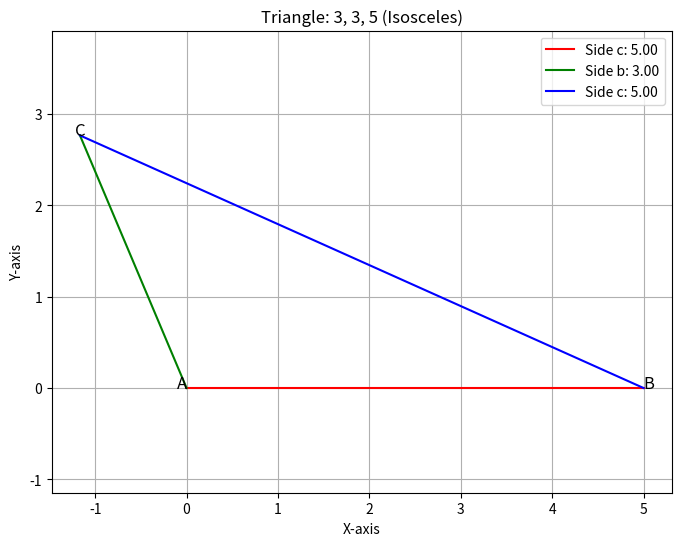

Write the Python code that produced this figure.
import matplotlib.pyplot as plt
import numpy as np


class TriangleException(Exception):
    """Custom exception class for errors related to the Triangle class."""


class Triangle:
    """
    A class to represent a triangle.

    Attributes:
        a (float): The length of the first side of the triangle.
        b (float): The length of the second side of the triangle.
        c (float): The length of the third side of the triangle.

    Methods:
        __init__(a, b, c):
            Initializes a Triangle object with three sides and validates the input.
        show():
            Prints the triangle's sides, including the two cathetuses and the hypotenuse.
        __str__():
            Returns a string representation of the triangle.
        isIsosceles():
            Checks if the triangle is isosceles (has at least two equal sides).
        plot():
            Plots the triangle using matplotlib.
    """

    def __init__(self, a, b, c):
        """
        Initializes a Triangle object with three sides.

        Args:
            a (float): The length of the first side.
            b (float): The length of the second side.
            c (float): The length of the third side.

        Raises:
            TriangleException: If any side is non-positive or if the sides do not form a valid triangle.
        """
        if a <= 0 or b <= 0 or c <= 0:
            raise TriangleException("Sides must be positive numbers.")
        if a + b <= c or a + c <= b or b + c <= a:
            raise TriangleException("The given sides do not form a valid triangle.")
        self.a = a
        self.b = b
        self.c = c

    def show(self):
        """
        Prints the triangle's sides, including the two cathetuses and the hypotenuse.

        This method assumes the triangle is a right triangle and identifies the hypotenuse
        as the longest side.
        """
        self.plot()
        print(f"Cathetuses: {self.a}, {self.b}; Hypotenuse: {self.c}")

    def __str__(self):
        """
        Returns a string representation of the triangle.

        Returns:
            str: A string describing the triangle's sides.
        """
        return f"Triangle with sides {self.a}, {self.b}, {self.c}"

    def isIsosceles(self) -> bool:
        """
        Checks if the triangle is isosceles.

        An isosceles triangle has at least two sides of equal length.

        Returns:
            bool: True if the triangle is isosceles, False otherwise.
        """
        return self.a == self.b or self.a == self.c or self.b == self.c

    def plot(self):
        """Plots the triangle with correct side lengths, handling all cases."""
        a, b, c = self.a, self.b, self.c

        # Find the longest side and assign points A (0,0) and B (longest, 0)
        sides = [(a, 'a'), (b, 'b'), (c, 'c')]
        longest_side, side_name = max(sides)  # Find the longest side

        # Assign A (0,0) and B (longest_side, 0)
        A = np.array([0, 0])
        B = np.array([longest_side, 0])

        # Calculate the coordinates of C using the law of cosines
        if side_name == 'a':  # Longest side is 'a' → between B and C
            angle = np.arccos((b ** 2 + c ** 2 - a ** 2) / (2 * b * c))
            C = np.array([c * np.cos(angle), c * np.sin(angle)])
        elif side_name == 'b':  # Longest side is 'b' → between A and C
            angle = np.arccos((a ** 2 + c ** 2 - b ** 2) / (2 * a * c))
            C = np.array([a * np.cos(angle), a * np.sin(angle)])
        else:  # Longest side is 'c' → between A and B (standard case)
            angle = np.arccos((a ** 2 + b ** 2 - c ** 2) / (2 * a * b))
            C = np.array([a * np.cos(angle), a * np.sin(angle)])

        # Plotting
        plt.figure(figsize=(8, 6))
        plt.plot([A[0], B[0]], [A[1], B[1]], 'r-', label=f'Side {side_name}: {longest_side:.2f}')
        plt.plot([A[0], C[0]], [A[1], C[1]], 'g-', label=f'Side {sides[1][1]}: {sides[1][0]:.2f}')
        plt.plot([B[0], C[0]], [B[1], C[1]], 'b-', label=f'Side {sides[2][1]}: {sides[2][0]:.2f}')

        # Annotate vertices
        plt.text(A[0], A[1], 'A', fontsize=12, ha='right')
        plt.text(B[0], B[1], 'B', fontsize=12, ha='left')
        plt.text(C[0], C[1], 'C', fontsize=12, ha='center')

        plt.axis('equal')
        plt.title(f'Triangle: {a}, {b}, {c} ({"Isosceles" if self.isIsosceles() else "Scalene"})')
        plt.xlabel('X-axis')
        plt.ylabel('Y-axis')
        plt.legend()
        plt.grid(True)
        plt.show()


if __name__ == "__main__":
    # Example usage
    try:
        triangle = Triangle(3, 3, 5)
        print(triangle)
        triangle.show()
        print("Is the triangle isosceles?", triangle.isIsosceles())
        #triangle.plot()
    except TriangleException as e:
        print(f"Error: {e}")